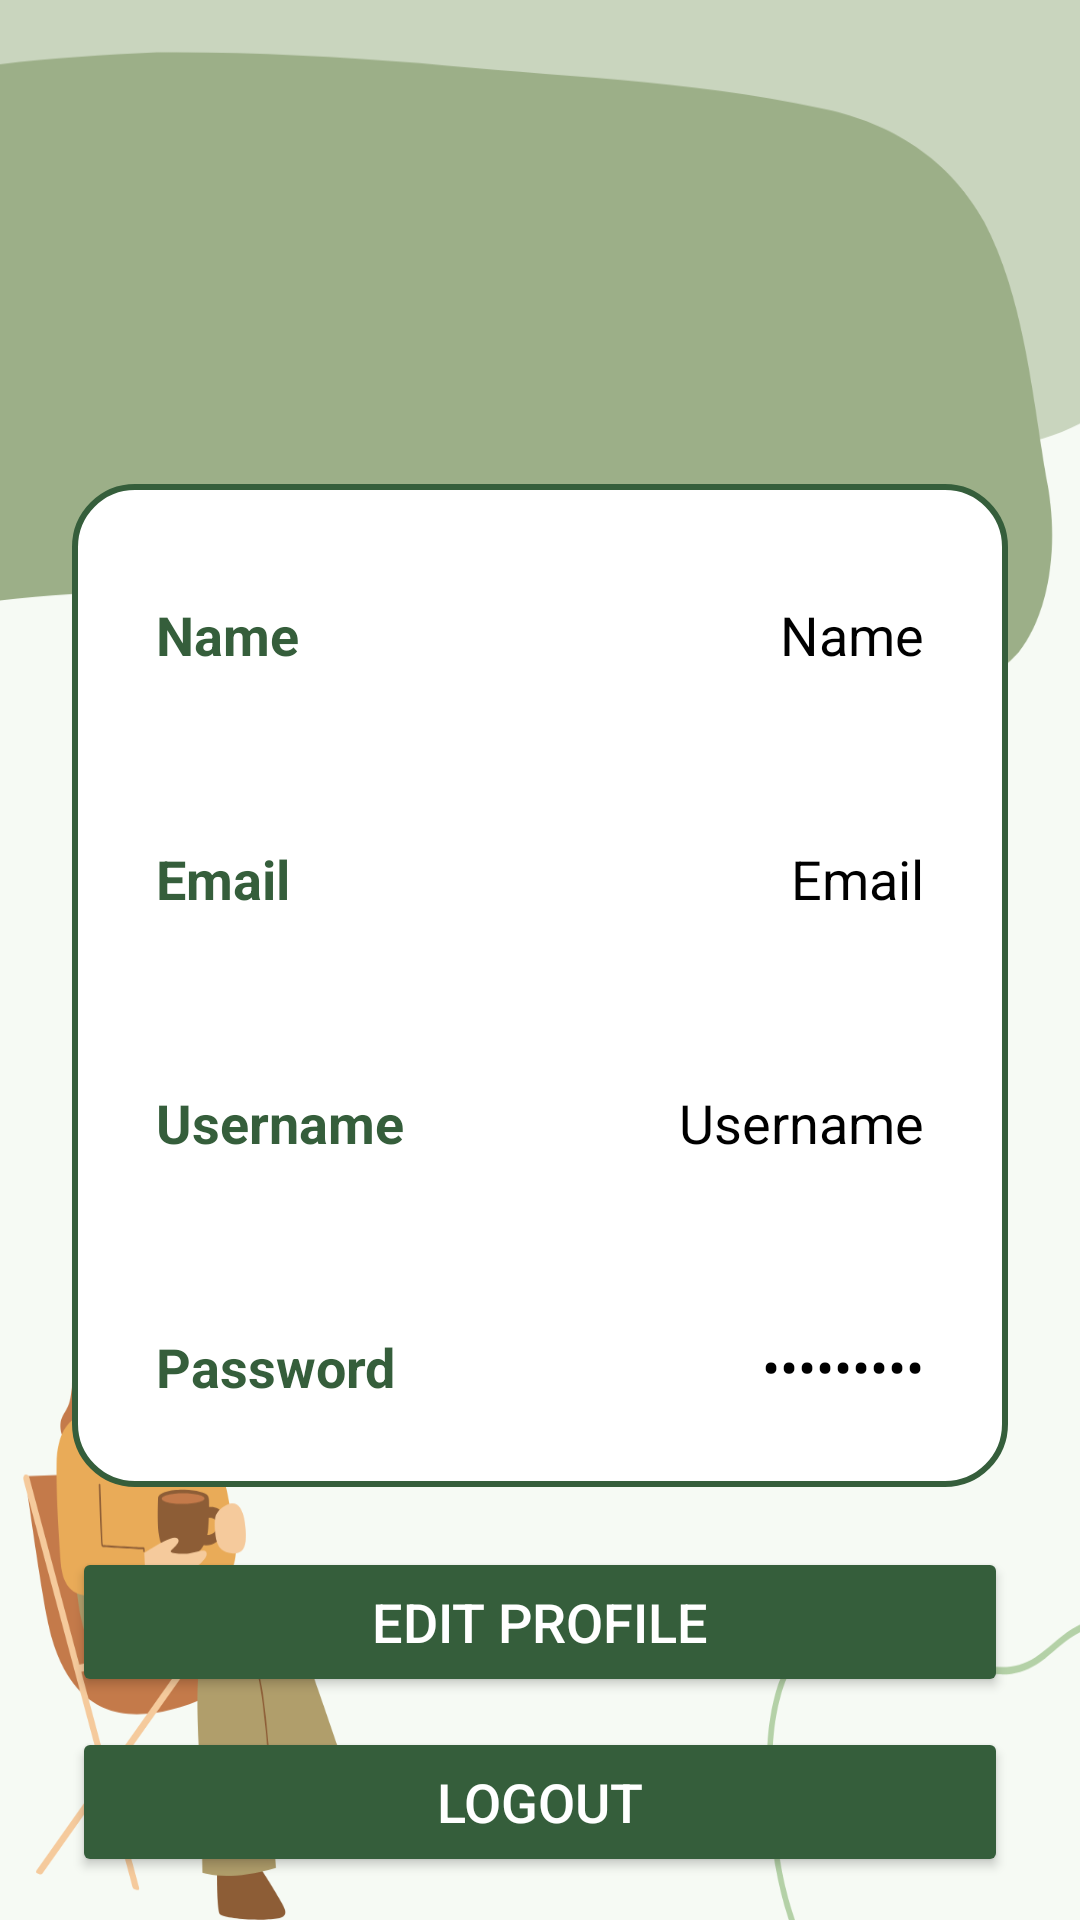

Here is an Android app screen rendered from its layout file. Give the layout XML and the strings, colors and styles it references.
<!-- AndroidManifest.xml: application theme Theme.MyApplication -->
<!-- res/layout/fragment_profile.xml -->
<?xml version="1.0" encoding="utf-8"?>
<androidx.constraintlayout.widget.ConstraintLayout xmlns:android="http://schemas.android.com/apk/res/android"
    xmlns:tools="http://schemas.android.com/tools"
    android:layout_width="match_parent"
    android:layout_height="match_parent"
    xmlns:app="http://schemas.android.com/apk/res-auto"
    android:background="@drawable/bg9"
    tools:context=".AdminProfileFragment">

    

    <TextView
        android:id="@+id/titleUsername"
        android:layout_width="wrap_content"
        android:layout_height="wrap_content"
        android:layout_marginTop="60dp"
        android:text=""
        android:textColor="@color/white"
        android:textSize="18sp"
        app:layout_constraintEnd_toEndOf="@id/titleName"
        app:layout_constraintStart_toStartOf="@id/titleName"
        app:layout_constraintTop_toBottomOf="@id/titleName" />

    <TextView
        android:id="@+id/titleName"
        android:layout_width="wrap_content"
        android:layout_height="wrap_content"
        android:text=""
        android:textColor="@color/white"
        android:textSize="20sp"
        tools:layout_editor_absoluteX="176dp"
        tools:layout_editor_absoluteY="25dp" />

    <LinearLayout
        android:id="@+id/linearLayout"
        android:layout_width="match_parent"
        android:layout_height="wrap_content"
        android:layout_marginStart="24dp"
        android:layout_marginTop="50dp"
        android:layout_marginEnd="24dp"
        android:background="@drawable/white_background"
        android:orientation="vertical"
        android:padding="10dp"
        app:layout_constraintEnd_toEndOf="parent"
        app:layout_constraintHorizontal_bias="0.0"
        app:layout_constraintStart_toStartOf="parent"
        app:layout_constraintTop_toBottomOf="@id/titleUsername">

        <LinearLayout
            android:layout_width="match_parent"
            android:layout_height="match_parent"
            android:layout_marginLeft="10dp"
            android:layout_marginTop="20dp"
            android:layout_marginRight="10dp"
            android:layout_marginBottom="10dp"
            android:orientation="horizontal"
            android:padding="8dp">

            <TextView
                android:id="@+id/name"
                android:layout_width="wrap_content"
                android:layout_height="wrap_content"
                android:layout_weight="1"
                android:text="Name"
                android:textColor="@color/emeraldgreen"
                android:textSize="18sp"
                android:textStyle="bold" />

            <TextView
                android:id="@+id/profileName"
                android:layout_width="wrap_content"
                android:layout_height="wrap_content"
                android:layout_weight="1"
                android:text="Name"
                android:textAlignment="viewEnd"
                android:textColor="@color/black"
                android:textSize="18sp" />

        </LinearLayout>

        <androidx.appcompat.widget.AppCompatImageView
            android:layout_width="match_parent"
            android:layout_height="1dp"
            android:layout_margin="10dp"
            android:alpha="0.5"
            android:backgroundTint="@color/emeraldgreen" />

        <LinearLayout
            android:layout_width="match_parent"
            android:layout_height="match_parent"
            android:layout_margin="10dp"
            android:orientation="horizontal"
            android:padding="8dp">

            <TextView
                android:id="@+id/email"
                android:layout_width="wrap_content"
                android:layout_height="wrap_content"
                android:layout_weight="1"
                android:text="Email"
                android:textColor="@color/emeraldgreen"
                android:textSize="18sp"
                android:textStyle="bold" />

            <TextView
                android:id="@+id/profileEmail"
                android:layout_width="wrap_content"
                android:layout_height="wrap_content"
                android:layout_weight="1"
                android:text="Email"
                android:textAlignment="viewEnd"
                android:textColor="@color/black"
                android:textSize="18sp" />

        </LinearLayout>

        <androidx.appcompat.widget.AppCompatImageView
            android:layout_width="match_parent"
            android:layout_height="1dp"
            android:layout_margin="10dp"
            android:alpha="0.5"
            android:background="@color/white" />

        <LinearLayout
            android:layout_width="match_parent"
            android:layout_height="match_parent"
            android:layout_margin="10dp"
            android:orientation="horizontal"
            android:padding="8dp">

            <TextView
                android:id="@+id/username"
                android:layout_width="wrap_content"
                android:layout_height="wrap_content"
                android:layout_weight="1"
                android:text="Username"
                android:textColor="@color/emeraldgreen"
                android:textSize="18sp"
                android:textStyle="bold" />

            <TextView
                android:id="@+id/profileUsername"
                android:layout_width="wrap_content"
                android:layout_height="wrap_content"
                android:layout_weight="1"
                android:text="Username"
                android:textAlignment="viewEnd"
                android:textColor="@color/black"
                android:textSize="18sp" />

        </LinearLayout>

        <androidx.appcompat.widget.AppCompatImageView
            android:layout_width="match_parent"
            android:layout_height="1dp"
            android:layout_margin="10dp"
            android:alpha="0.5"
            android:background="@color/white" />

        <LinearLayout
            android:layout_width="match_parent"
            android:layout_height="match_parent"
            android:layout_margin="10dp"
            android:orientation="horizontal"
            android:padding="8dp">

            <TextView
                android:id="@+id/password"
                android:layout_width="wrap_content"
                android:layout_height="wrap_content"
                android:layout_weight="1"
                android:text="Password"
                android:textColor="@color/emeraldgreen"
                android:textSize="18sp"
                android:textStyle="bold" />

            <TextView
                android:id="@+id/profilePassword"
                android:layout_width="wrap_content"
                android:layout_height="wrap_content"
                android:layout_weight="1"
                android:text=" Password"
                android:inputType="textPassword"
                android:textAlignment="viewEnd"
                android:textColor="@color/black"
                android:textSize="18sp" />

        </LinearLayout>


    </LinearLayout>

    
    <Button
        android:id="@+id/editButton"
        android:layout_width="0dp"
        android:layout_height="50dp"
        android:layout_marginTop="20dp"
        android:backgroundTint="@color/emeraldgreen"
        android:gravity="center"
        android:text="Edit Profile"
        android:textColor="@android:color/white"
        android:textSize="18sp"
        app:cornerRadius="20dp"
        app:layout_constraintTop_toBottomOf="@id/linearLayout"
        app:layout_constraintStart_toStartOf="@id/linearLayout"
        app:layout_constraintEnd_toEndOf="@id/linearLayout" />

    
    <Button
        android:id="@+id/logoutButton"
        android:layout_width="0dp"
        android:layout_height="50dp"
        android:layout_marginTop="10dp"
        android:backgroundTint="@color/emeraldgreen"
        android:gravity="center"
        android:text="Logout"
        android:textColor="@android:color/white"
        android:textSize="18sp"
        app:cornerRadius="20dp"
        app:layout_constraintTop_toBottomOf="@id/editButton"
        app:layout_constraintStart_toStartOf="@id/linearLayout"
        app:layout_constraintEnd_toEndOf="@id/linearLayout" />
</androidx.constraintlayout.widget.ConstraintLayout>
<!-- resources referenced by this layout -->
<resources>
  <color name="black">#FF000000</color>
  <color name="emeraldgreen">#355E3B</color>
  <color name="white">#FFFFFFFF</color>
  <!-- drawable bg9: png bitmap (drawable, 81490 bytes) -->
  <!-- drawable white_background (drawable) -->
  <?xml version="1.0" encoding="utf-8"?>
  <selector xmlns:android="http://schemas.android.com/apk/res/android">
      <item>
          <shape android:shape="rectangle">
              <solid android:color="@color/white"/>
              <corners android:radius="20dp"/>
              <stroke
                  android:width="2dp"
                  android:color="@color/emeraldgreen"/>
          </shape>
      </item>
  </selector>
  <style name="Theme.MyApplication" parent="Base.Theme.MyApplication" />
  <style name="Base.Theme.MyApplication" parent="Theme.MaterialComponents.DayNight.NoActionBar">
          
          
          <item name="colorPrimary">@color/emeraldgreen</item>
          <item name="colorPrimaryVariant">@color/sagegreen</item>
          <item name="colorOnPrimary">@color/white</item>
  
          <item name="colorSecondary">@color/emeraldgreen</item>
          <item name="colorSecondaryVariant">@color/teal_700</item>
          <item name="colorOnSecondary">@color/black</item>
  
          <item name="android:statusBarColor">?attr/colorPrimaryVariant</item>
      </style>
  <color name="sagegreen">#9CAF88</color>
  <color name="teal_700">#FF018786</color>
</resources>
